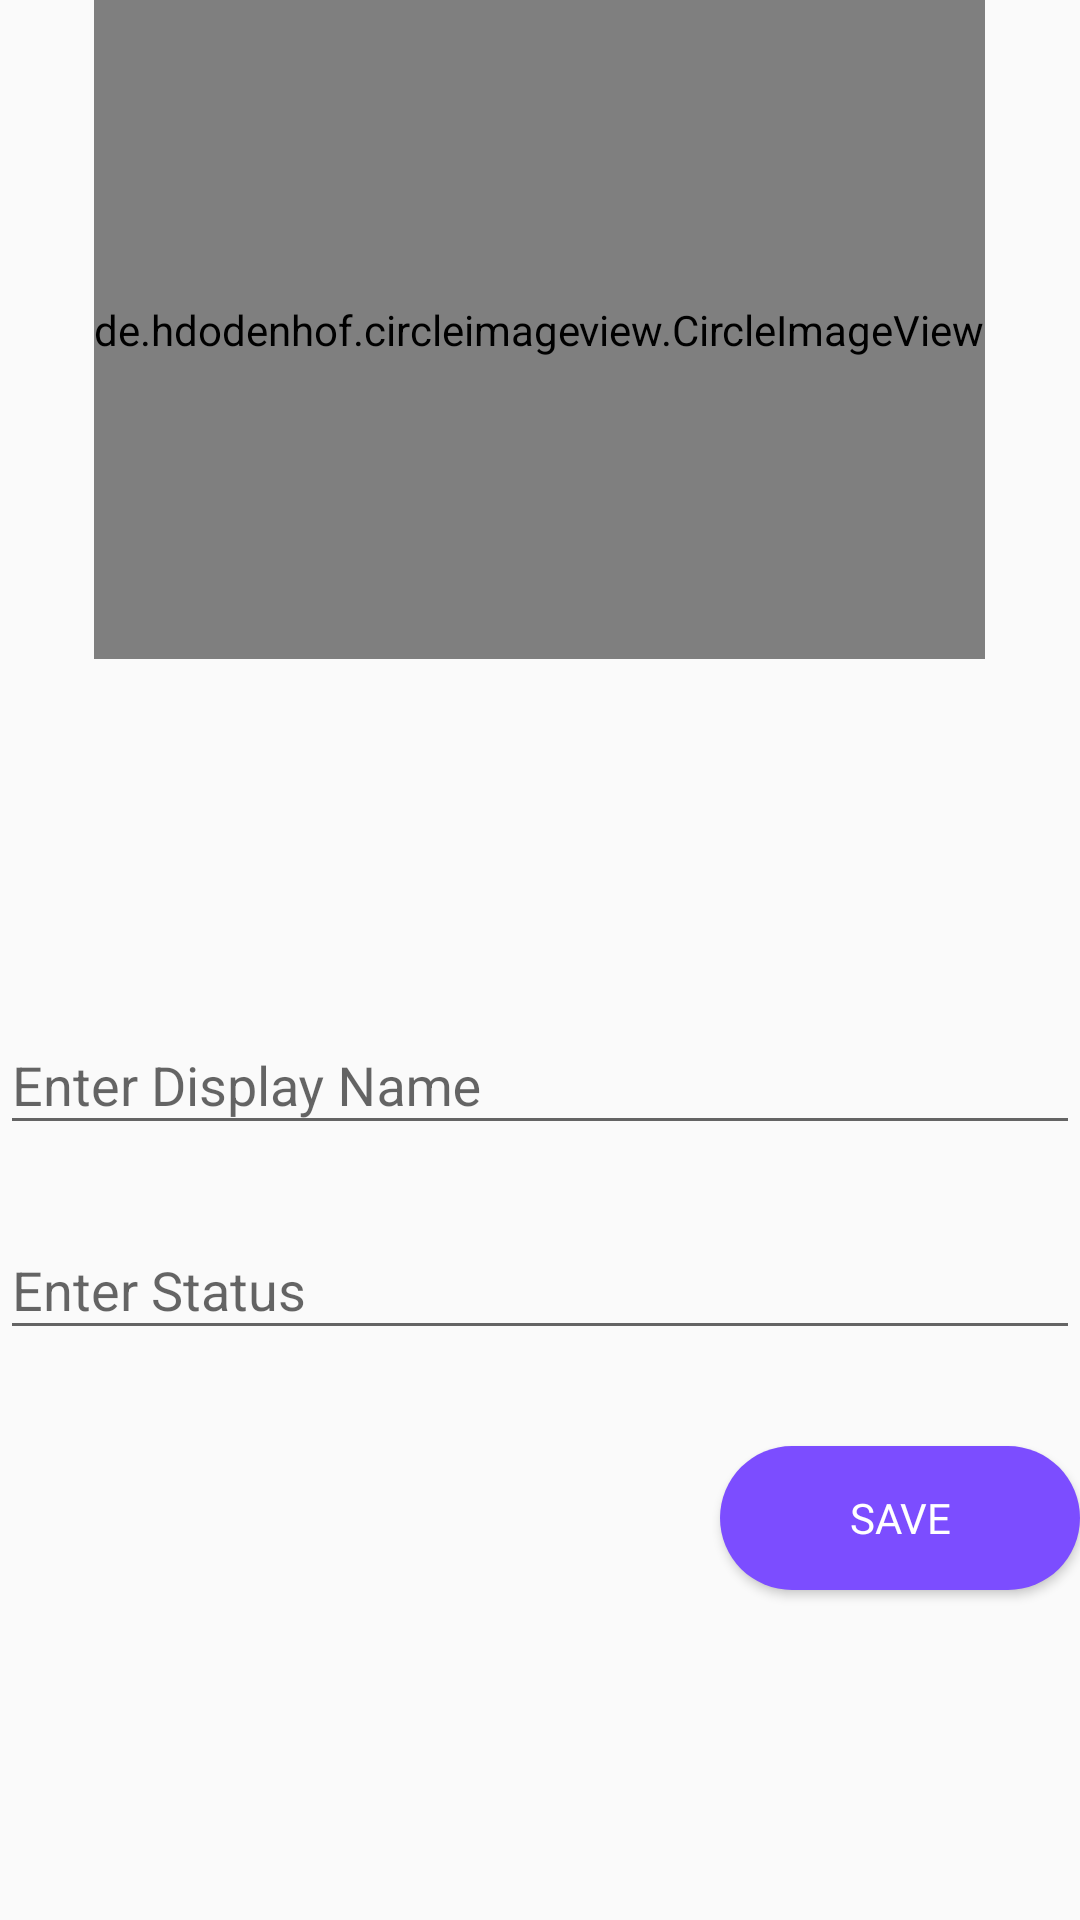

This screen was rendered from an Android layout file. Write that file and the resources it references.
<!-- AndroidManifest.xml: application theme AppTheme -->
<!-- res/layout/fragment_accounts.xml -->
<?xml version="1.0" encoding="utf-8"?>
<LinearLayout xmlns:android="http://schemas.android.com/apk/res/android"
    xmlns:tools="http://schemas.android.com/tools"
    android:layout_width="match_parent"
    android:layout_height="match_parent"
    android:layout_margin="16dp"
    android:orientation="vertical"
    android:weightSum="1"
    tools:context="com.project.android.transtalk.fragments.AccountsFragment">

    <de.hdodenhof.circleimageview.CircleImageView
        android:id="@+id/accounts_image"
        android:layout_width="wrap_content"
        android:layout_height="0dp"
        android:layout_gravity="center_horizontal"
        android:layout_weight="0.5"
        android:src="@drawable/contact_image" />

    <RelativeLayout
        android:layout_width="wrap_content"
        android:layout_height="wrap_content"
        android:gravity="center"
        android:layout_weight="0.5">

        <com.google.android.material.textfield.TextInputLayout
            android:id="@+id/accounts_display_name_layout"
            android:layout_width="match_parent"
            android:layout_height="wrap_content">

            <com.google.android.material.textfield.TextInputEditText
                android:id="@+id/accounts_display_name"
                android:layout_width="match_parent"
                android:layout_height="wrap_content"
                android:hint="Enter Display Name" />
        </com.google.android.material.textfield.TextInputLayout>

        <com.google.android.material.textfield.TextInputLayout
            android:id="@+id/accounts_status_layout"
            android:layout_width="match_parent"
            android:layout_height="wrap_content"
            android:layout_marginTop="16dp"
            android:layout_below="@+id/accounts_display_name_layout">

            <com.google.android.material.textfield.TextInputEditText
                android:id="@+id/accounts_status"
                android:layout_width="match_parent"
                android:layout_height="wrap_content"
                android:hint="Enter Status" />
        </com.google.android.material.textfield.TextInputLayout>

        <Button
            android:id="@+id/accounts_save"
            android:layout_width="wrap_content"
            android:layout_height="wrap_content"
            android:layout_alignParentRight="true"
            android:layout_below="@id/accounts_status_layout"
            android:layout_marginTop="32dp"
            android:background="@drawable/rounded_rectangle"
            android:fontFamily="@font/roboto_medium"
            android:text="Save"
            android:textColor="@color/white" />
    </RelativeLayout>


</LinearLayout>
<!-- resources referenced by this layout -->
<resources>
  <color name="white">#FFFFFF</color>
  <!-- drawable rounded_rectangle (drawable) -->
  <shape xmlns:android="http://schemas.android.com/apk/res/android"
      android:shape="rectangle">
      <solid
          android:color="@color/colorAccent" />
      <corners android:radius="200dp"/>
      <size
          android:width="120dp"
          android:height="36dp"/>
  </shape>
  <style name="AppTheme" parent="Theme.AppCompat.Light.NoActionBar">
          
          <item name="colorPrimary">@color/colorPrimary</item>
          <item name="colorPrimaryDark">@color/colorPrimaryDark</item>
          <item name="colorAccent">@color/colorPrimaryDark</item>
      </style>
  <color name="colorAccent">#7C4DFF</color>
  <color name="colorPrimary">#9C27B0</color>
  <color name="colorPrimaryDark">#7B1FA2</color>
</resources>
